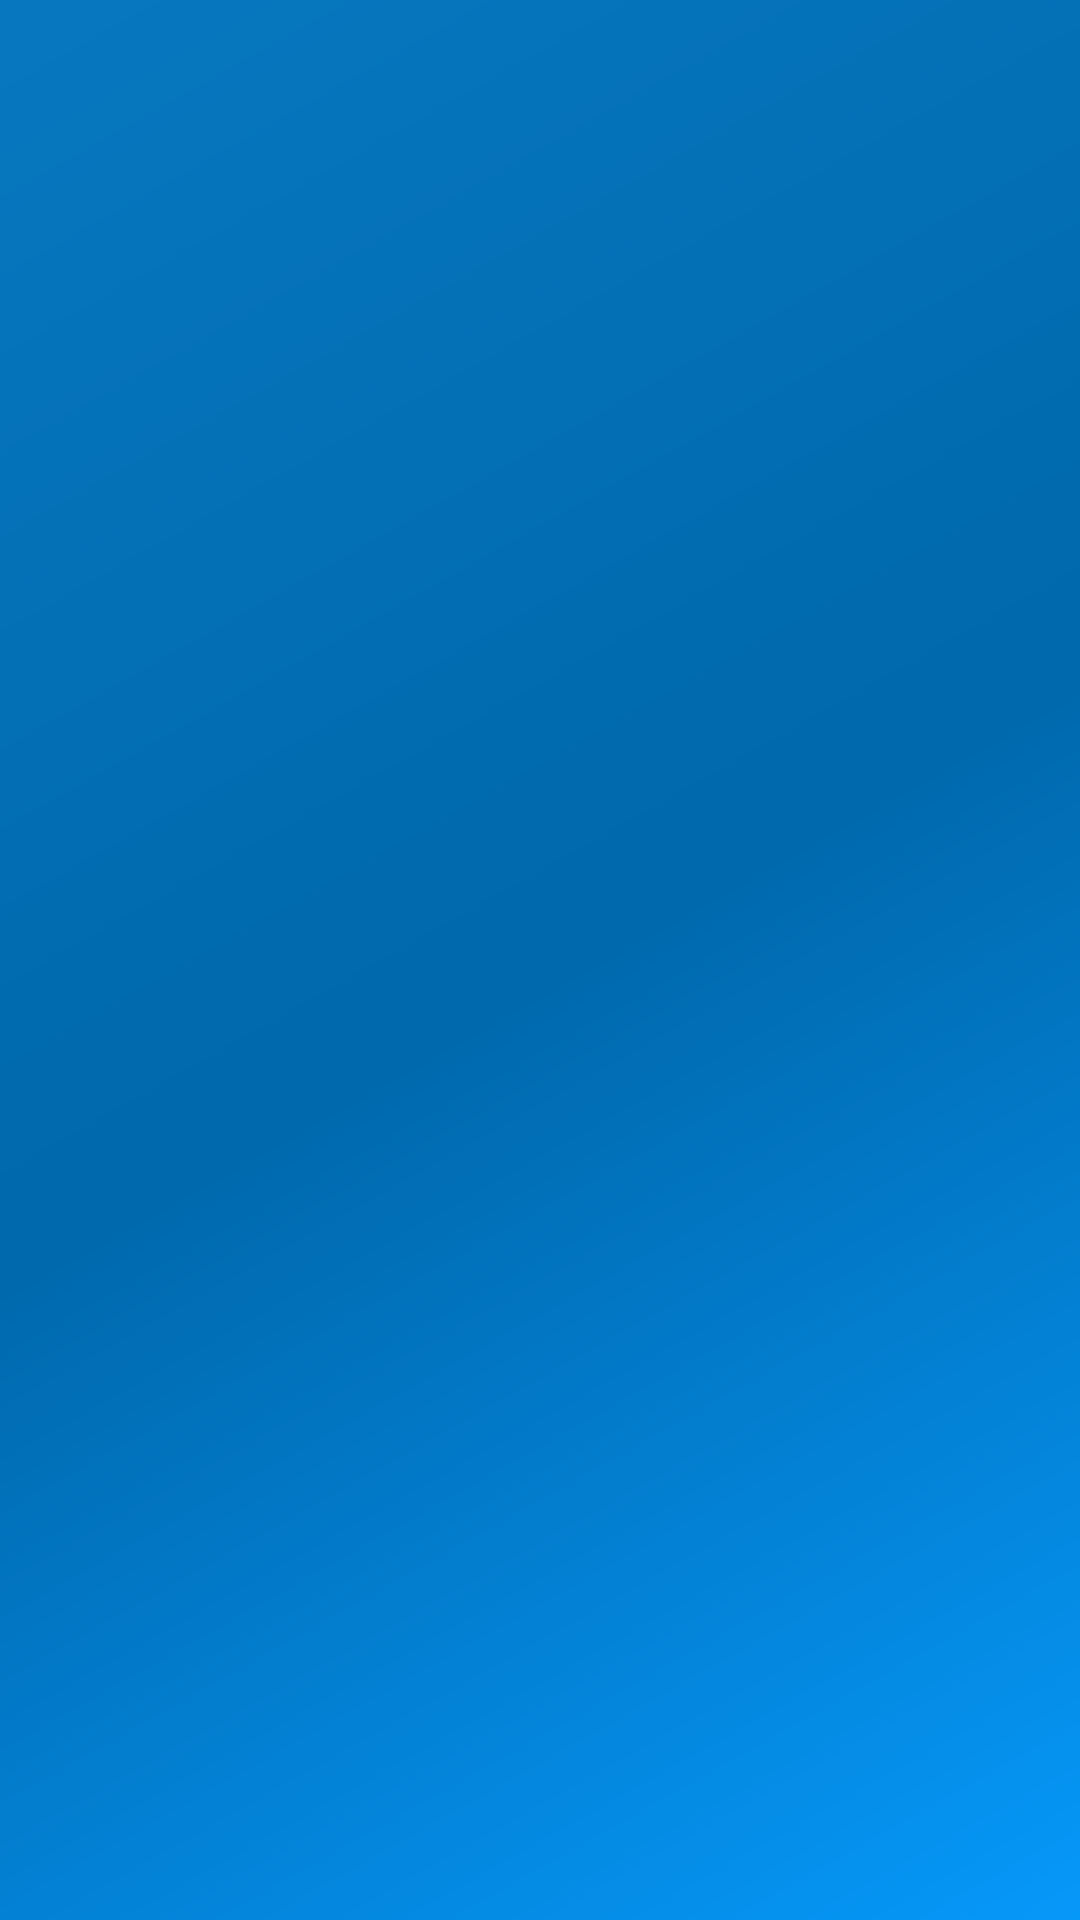

Layout XML and referenced resources for this Android screen:
<!-- AndroidManifest.xml: application theme Theme.MyTheme -->
<!-- res/layout/nav_header_main.xml -->
<?xml version="1.0" encoding="utf-8"?>
<LinearLayout xmlns:android="http://schemas.android.com/apk/res/android"
    xmlns:app="http://schemas.android.com/apk/res-auto"
    android:layout_width="match_parent"
    android:layout_height="@dimen/nav_header_height"
    android:background="@drawable/side_nav_bar"
    android:gravity="bottom"
    android:orientation="vertical"
    android:paddingBottom="@dimen/activity_vertical_margin"
    android:paddingLeft="@dimen/activity_horizontal_margin"
    android:paddingRight="@dimen/activity_horizontal_margin"
    android:paddingTop="@dimen/activity_vertical_margin"

    android:theme="@style/ThemeOverlay.AppCompat.Light">

    <ImageView
        android:id="@+id/imageView"
        android:layout_width="wrap_content"
        android:layout_height="wrap_content"
        android:paddingTop="@dimen/nav_header_vertical_spacing"
        app:srcCompat="@mipmap/ic_launcher_round" />

    <TextView
        android:id="@+id/txtName"
        android:layout_width="match_parent"
        android:layout_height="wrap_content"
        android:paddingTop="@dimen/nav_header_vertical_spacing"
        android:textAppearance="@style/TextAppearance.AppCompat.Body1" />

    <TextView
        android:id="@+id/txtEmail"
        android:layout_width="wrap_content"
        android:layout_height="wrap_content" />

</LinearLayout>
<!-- resources referenced by this layout -->
<resources>
  <dimen name="activity_horizontal_margin">16dp</dimen>
  <dimen name="activity_vertical_margin">16dp</dimen>
  <dimen name="nav_header_height">176dp</dimen>
  <dimen name="nav_header_vertical_spacing">8dp</dimen>
  <!-- drawable side_nav_bar (drawable) -->
  <shape xmlns:android="http://schemas.android.com/apk/res/android"
      android:shape="rectangle">
      <gradient
          android:angle="135"
          android:centerColor="#0068ac"
          android:endColor="@color/colorPrimaryDark"
          android:startColor="@color/colorPrimary"
          android:type="linear" />
  </shape>
  <style name="Theme.MyTheme" parent="Theme.AppCompat.NoActionBar">
          <item name="colorPrimary">@color/colorPrimary</item>
          <item name="colorPrimaryDark">@color/colorPrimaryDark</item>
          <item name="colorAccent">@color/colorAccent</item>
          <item name="windowActionBar">false</item>
          <item name="android:windowNoTitle">true</item>
  
      </style>
  <color name="colorPrimaryDark">#0778c0</color>
  <color name="colorPrimary">#0698f9</color>
  <color name="colorAccent">#d9c71e</color>
</resources>
